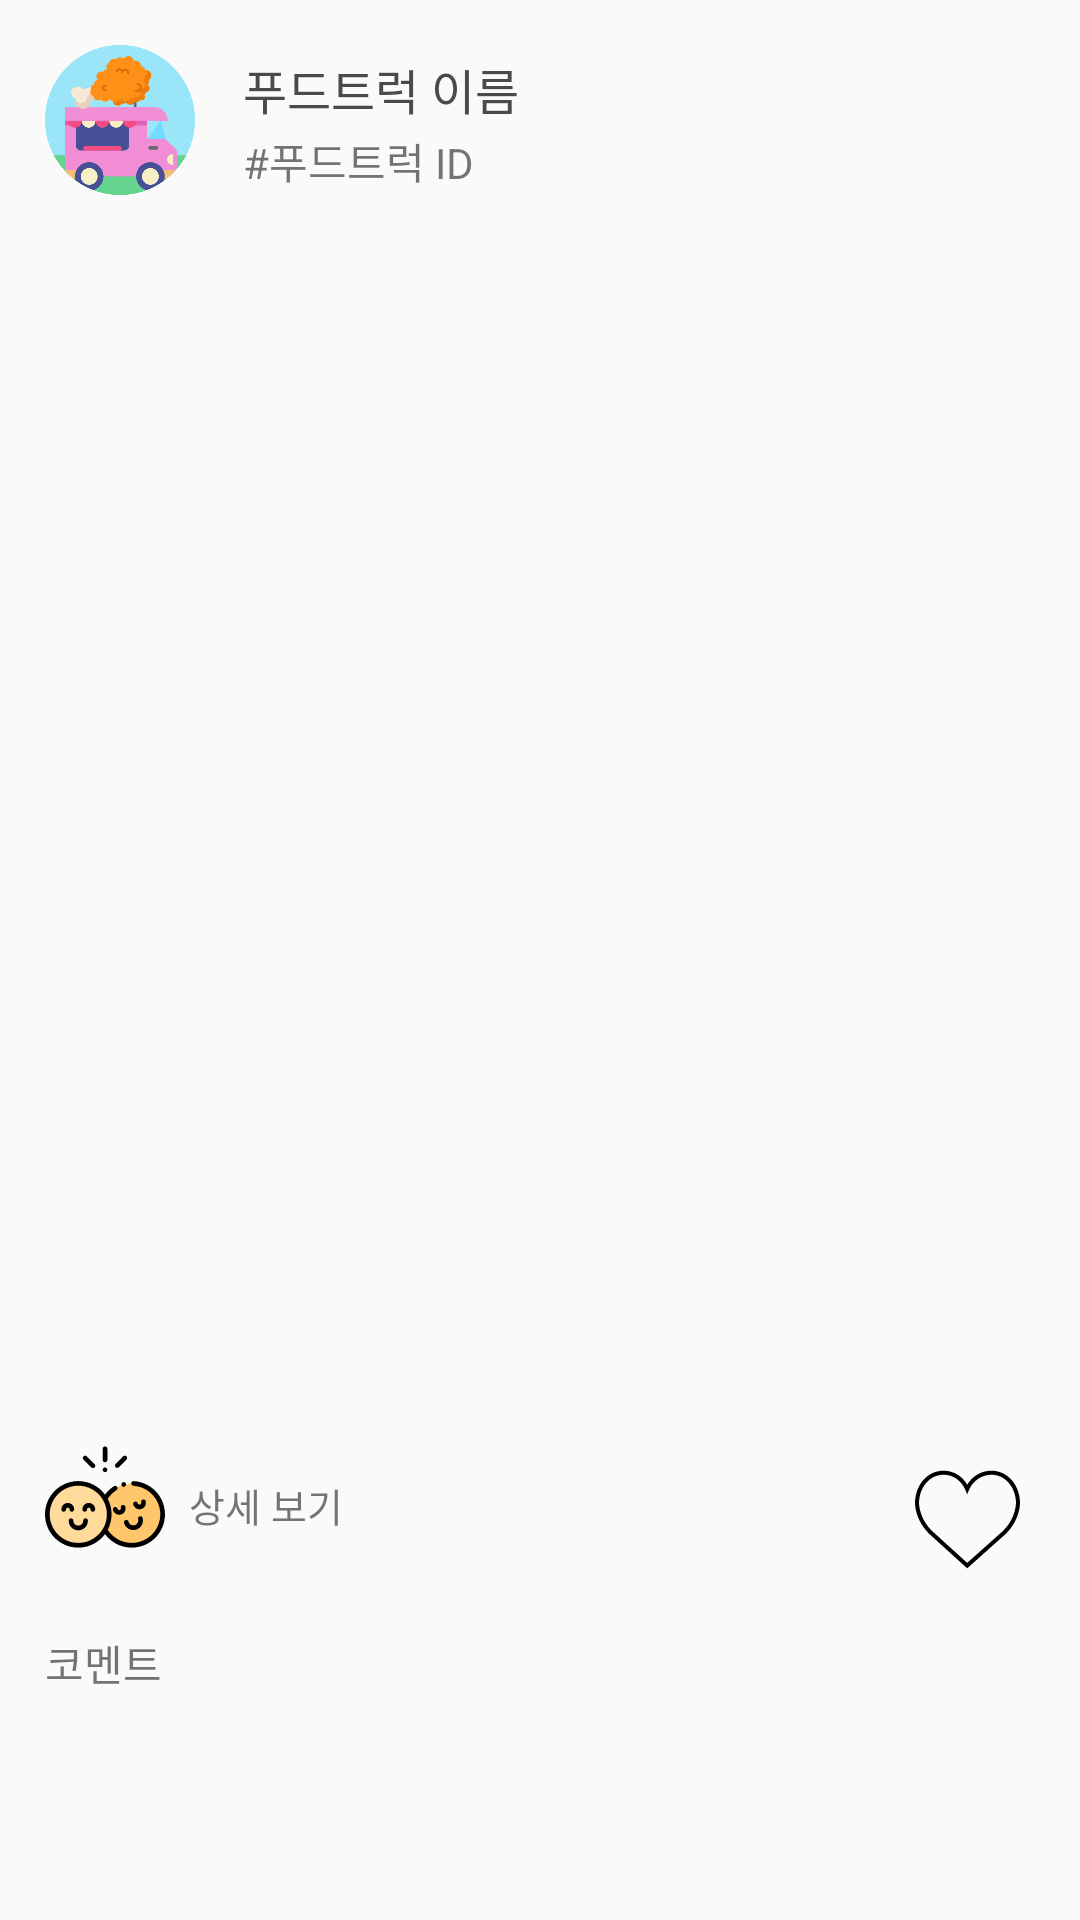

Layout XML and referenced resources for this Android screen:
<!-- AndroidManifest.xml: application theme AppTheme -->
<!-- res/layout/foodtruck_list_item.xml -->
<?xml version="1.0" encoding="utf-8"?>
<LinearLayout xmlns:android="http://schemas.android.com/apk/res/android"
    android:layout_width="match_parent"
    android:layout_height="wrap_content"
    android:orientation="vertical">

    <LinearLayout
        android:layout_width="match_parent"
        android:layout_height="wrap_content">

        <RelativeLayout
            android:layout_width="match_parent"
            android:layout_height="match_parent">

            <ImageView
                android:id="@+id/foodtruck_profile"
                android:layout_width="50dp"
                android:layout_height="50dp"
                android:layout_marginLeft="15dp"
                android:layout_marginTop="15dp"
                android:src="@drawable/foodtruckgram" />

            <TextView
                android:id="@+id/foodtruck_name"
                android:layout_width="wrap_content"
                android:layout_height="wrap_content"
                android:layout_marginTop="3dp"
                android:layout_alignTop="@+id/foodtruck_profile"
                android:layout_marginStart="16dp"
                android:layout_toEndOf="@+id/foodtruck_profile"
                android:text="푸드트럭 이름"
                android:textColor="#4a4a4a"
                android:textSize="16dp" />

            <TextView
                android:id="@+id/foodtruck_id"
                android:layout_width="wrap_content"
                android:layout_height="wrap_content"
                android:layout_alignStart="@+id/foodtruck_name"
                android:layout_below="@+id/foodtruck_name"
                android:layout_marginTop="2dp"
                android:text="#푸드트럭 ID" />


         


        </RelativeLayout>



    </LinearLayout>


    <LinearLayout
        android:layout_width="match_parent"
        android:layout_height="wrap_content"
        android:orientation="vertical">

        <LinearLayout
            android:layout_width="match_parent"
            android:layout_height="wrap_content"
            android:gravity="center_horizontal"
            android:layout_marginTop="10dp">

            <ImageView
                android:id="@+id/foodtruck_img"
                android:layout_width="wrap_content"
                android:layout_height="400dp"
                android:src="@drawable/sample" />

        </LinearLayout>

        <LinearLayout
            android:layout_width="match_parent"
            android:layout_height="wrap_content"
            android:orientation="horizontal"
            android:layout_marginTop="4dp">

            <LinearLayout
                android:layout_width="wrap_content"
                android:layout_height="wrap_content"
                android:layout_marginLeft="15dp">

                <ImageButton
                    android:id="@+id/detail_page_btn"
                    android:layout_width="40dp"
                    android:layout_height="40dp"
                    android:src="@drawable/ic_detail"
                    android:backgroundTint="#00ff0000" />

                <TextView
                    android:layout_marginLeft="5dp"
                    android:padding="3dp"
                    android:layout_width="wrap_content"
                    android:layout_height="wrap_content"
                    android:layout_marginTop="10dp"
                    android:textSize="13dp"
                    android:text="상세 보기"

                    />

            </LinearLayout>

           <LinearLayout
               android:layout_width="match_parent"
               android:layout_height="wrap_content"
               android:gravity="right"
               android:layout_marginRight="10dp">

               <ImageView
                   android:id="@+id/favorite_btn"
                   android:layout_margin="10dp"
                   android:layout_width="35dp"
                   android:layout_height="35dp"
                   android:background="@drawable/ic_like_black" />

           </LinearLayout>

        </LinearLayout>

        <LinearLayout
            android:layout_width="match_parent"
            android:layout_height="wrap_content"
            android:layout_marginBottom="20dp"
            android:layout_marginTop="10dp">

            <TextView
                android:id="@+id/foodtruck_comment"
                android:layout_width="match_parent"
                android:layout_height="wrap_content"
                android:layout_marginLeft="15dp"
                android:layout_marginRight="15dp"
                android:lineSpacingExtra="5dp"
                android:text="코멘트" />
        </LinearLayout>


    </LinearLayout>

</LinearLayout>
<!-- resources referenced by this layout -->
<resources>
  <!-- drawable foodtruckgram: png bitmap (drawable, 78827 bytes) -->
  <!-- drawable ic_detail: vector/xml drawable (drawable, 4684 chars, omitted) -->
  <!-- drawable ic_like_black (drawable) -->
  <vector android:height="35dp" android:viewportHeight="51.997"
      android:viewportWidth="51.997" android:width="35dp" xmlns:android="http://schemas.android.com/apk/res/android">
      <path android:fillColor="#FF000000" android:pathData="M51.91,16.24C51.15,7.89 45.24,1.83 37.84,1.83c-4.93,0 -9.44,2.65 -11.98,6.91c-2.52,-4.31 -6.85,-6.91 -11.7,-6.91c-7.4,0 -13.31,6.06 -14.07,14.41c-0.06,0.37 -0.31,2.31 0.44,5.48c1.08,4.57 3.57,8.72 7.2,12.01l18.11,16.44l18.43,-16.44c3.63,-3.29 6.12,-7.45 7.2,-12.01C52.22,18.55 51.97,16.61 51.91,16.24zM49.52,21.26c-0.98,4.17 -3.27,7.97 -6.59,10.98L25.85,47.48L9.07,32.25c-3.33,-3.02 -5.61,-6.82 -6.6,-10.99c-0.71,-3 -0.42,-4.69 -0.42,-4.7l0.01,-0.1C2.72,9.14 7.81,3.83 14.16,3.83c4.69,0 8.81,2.88 10.77,7.51l0.92,2.18l0.92,-2.18c1.93,-4.56 6.27,-7.51 11.07,-7.51c6.35,0 11.43,5.31 12.1,12.73C49.94,16.57 50.23,18.26 49.52,21.26z"/>
  </vector>
  <style name="AppTheme" parent="Theme.AppCompat.Light.DarkActionBar">
          
          <item name="colorPrimary">@color/colorPrimary</item>
          <item name="colorPrimaryDark">@color/colorPrimaryDark</item>
          <item name="colorAccent">@color/colorAccent</item>
  
      </style>
  <color name="colorPrimary">#cedcf5</color>
  <color name="colorPrimaryDark">#c1d2f1</color>
  <color name="colorAccent">#ffd6d6</color>
</resources>
